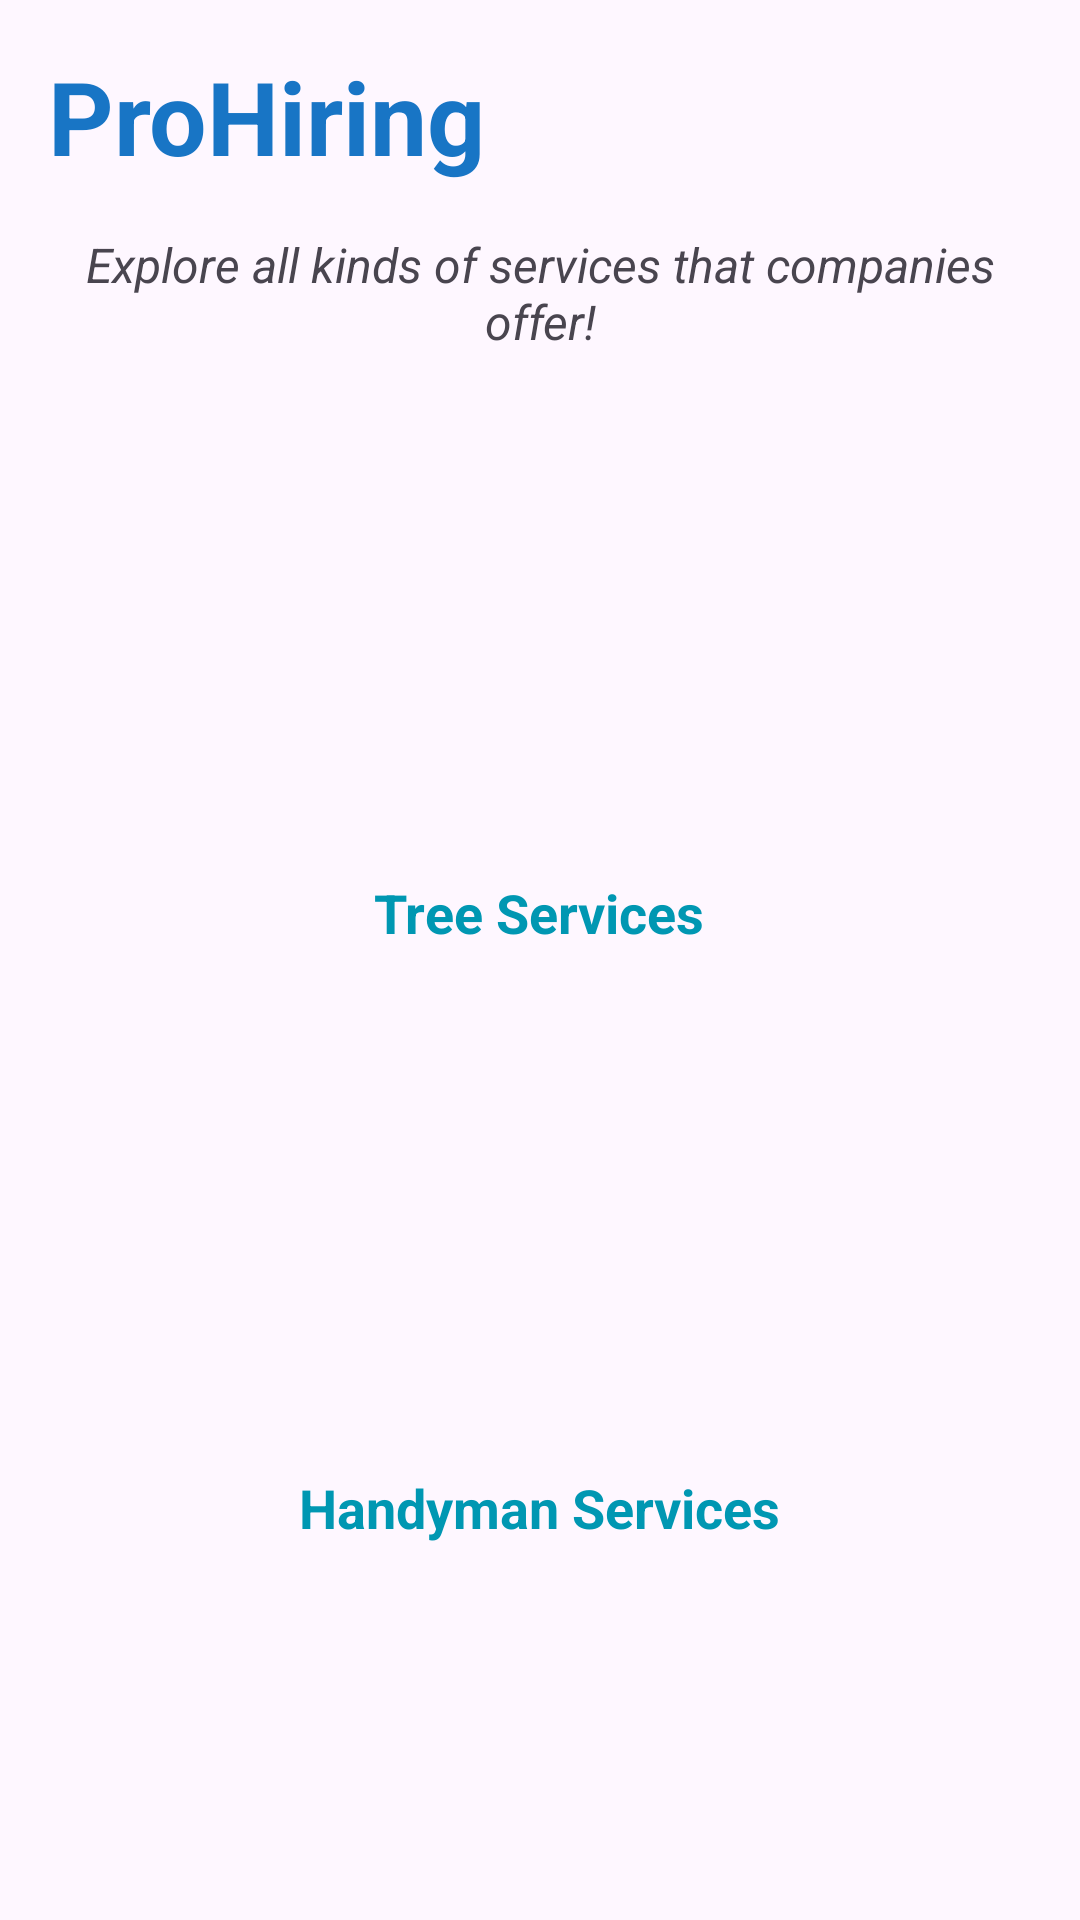

The Android layout XML behind this screen, and the referenced resources:
<!-- AndroidManifest.xml: application theme Theme.ProHiringAndroid -->
<!-- res/layout/fragment_services_sections.xml -->
<?xml version="1.0" encoding="utf-8"?>
<FrameLayout xmlns:android="http://schemas.android.com/apk/res/android"
    xmlns:tools="http://schemas.android.com/tools"
    android:layout_width="match_parent"
    android:layout_height="match_parent"
    tools:context=".ui.fragments.ServicesSectionsFragment">

    <LinearLayout
        android:layout_width="match_parent"
        android:layout_height="match_parent"
        android:orientation="vertical"
        android:padding="16dp">

        <LinearLayout
            android:layout_width="match_parent"
            android:layout_height="wrap_content"
            android:orientation="horizontal"
            android:gravity="center_vertical"
            android:paddingBottom="16dp">

            <TextView
                android:id="@+id/proHiringLabel"
                android:layout_width="wrap_content"
                android:layout_height="wrap_content"
                android:text="@string/app_name"
                android:textSize="34sp"
                android:textStyle="bold"
                android:textColor="@color/primary_color"
                android:layout_weight="1" />

        </LinearLayout>

        <TextView
            android:id="@+id/tvDescription"
            android:layout_width="match_parent"
            android:layout_height="wrap_content"
            android:textAlignment="center"
            android:textStyle="italic"
            android:text="@string/description_text_services_section"
            android:textSize="16sp"
            android:layout_marginBottom="16dp" />

        <LinearLayout
            android:id="@+id/treeServicesSection"
            android:layout_width="match_parent"
            android:layout_height="wrap_content"
            android:orientation="vertical"
            android:layout_marginBottom="16dp">

            <ImageView
                android:id="@+id/ivTreeServices"
                android:layout_width="match_parent"
                android:layout_height="150dp"
                android:src="@drawable/ic_tree_services"
                android:scaleType="centerCrop"
                android:layout_marginBottom="8dp" />

            <TextView
                android:id="@+id/tvTreeServices"
                android:layout_width="wrap_content"
                android:layout_height="wrap_content"
                android:layout_gravity="center"
                android:text="@string/tree_services"
                android:textColor="@color/secondayColor"
                android:textSize="18sp"
                android:textStyle="bold" />

        </LinearLayout>

        
        <LinearLayout
            android:id="@+id/handymanServicesSection"
            android:layout_width="match_parent"
            android:layout_height="wrap_content"
            android:orientation="vertical">

            <ImageView
                android:id="@+id/ivHandymanServices"
                android:layout_width="match_parent"
                android:layout_height="150dp"
                android:src="@drawable/ic_handyman_services"
                android:scaleType="centerCrop"
                android:layout_marginBottom="8dp" />

            <TextView
                android:id="@+id/tvHandymanServices"
                android:layout_width="wrap_content"
                android:layout_height="wrap_content"
                android:layout_gravity="center"
                android:text="@string/handyman_services"
                android:textColor="@color/secondayColor"
                android:textSize="18sp"
                android:textStyle="bold" />

        </LinearLayout>

    </LinearLayout>

</FrameLayout>
<!-- resources referenced by this layout -->
<resources>
  <color name="primary_color">#1875C5</color>
  <color name="secondayColor">#0097B2</color>
  <string name="app_name">ProHiring</string>
  <string name="description_text_services_section">Explore all kinds of services that companies offer!</string>
  <string name="handyman_services">Handyman Services</string>
  <string name="tree_services">Tree Services</string>
  <style name="Theme.ProHiringAndroid" parent="Base.Theme.ProHiringAndroid" />
  <style name="Base.Theme.ProHiringAndroid" parent="Theme.Material3.DayNight.NoActionBar">
          
          <item name="colorPrimary">@color/top_color</item>
          
      </style>
  <color name="top_color">#1875C5</color>
</resources>
